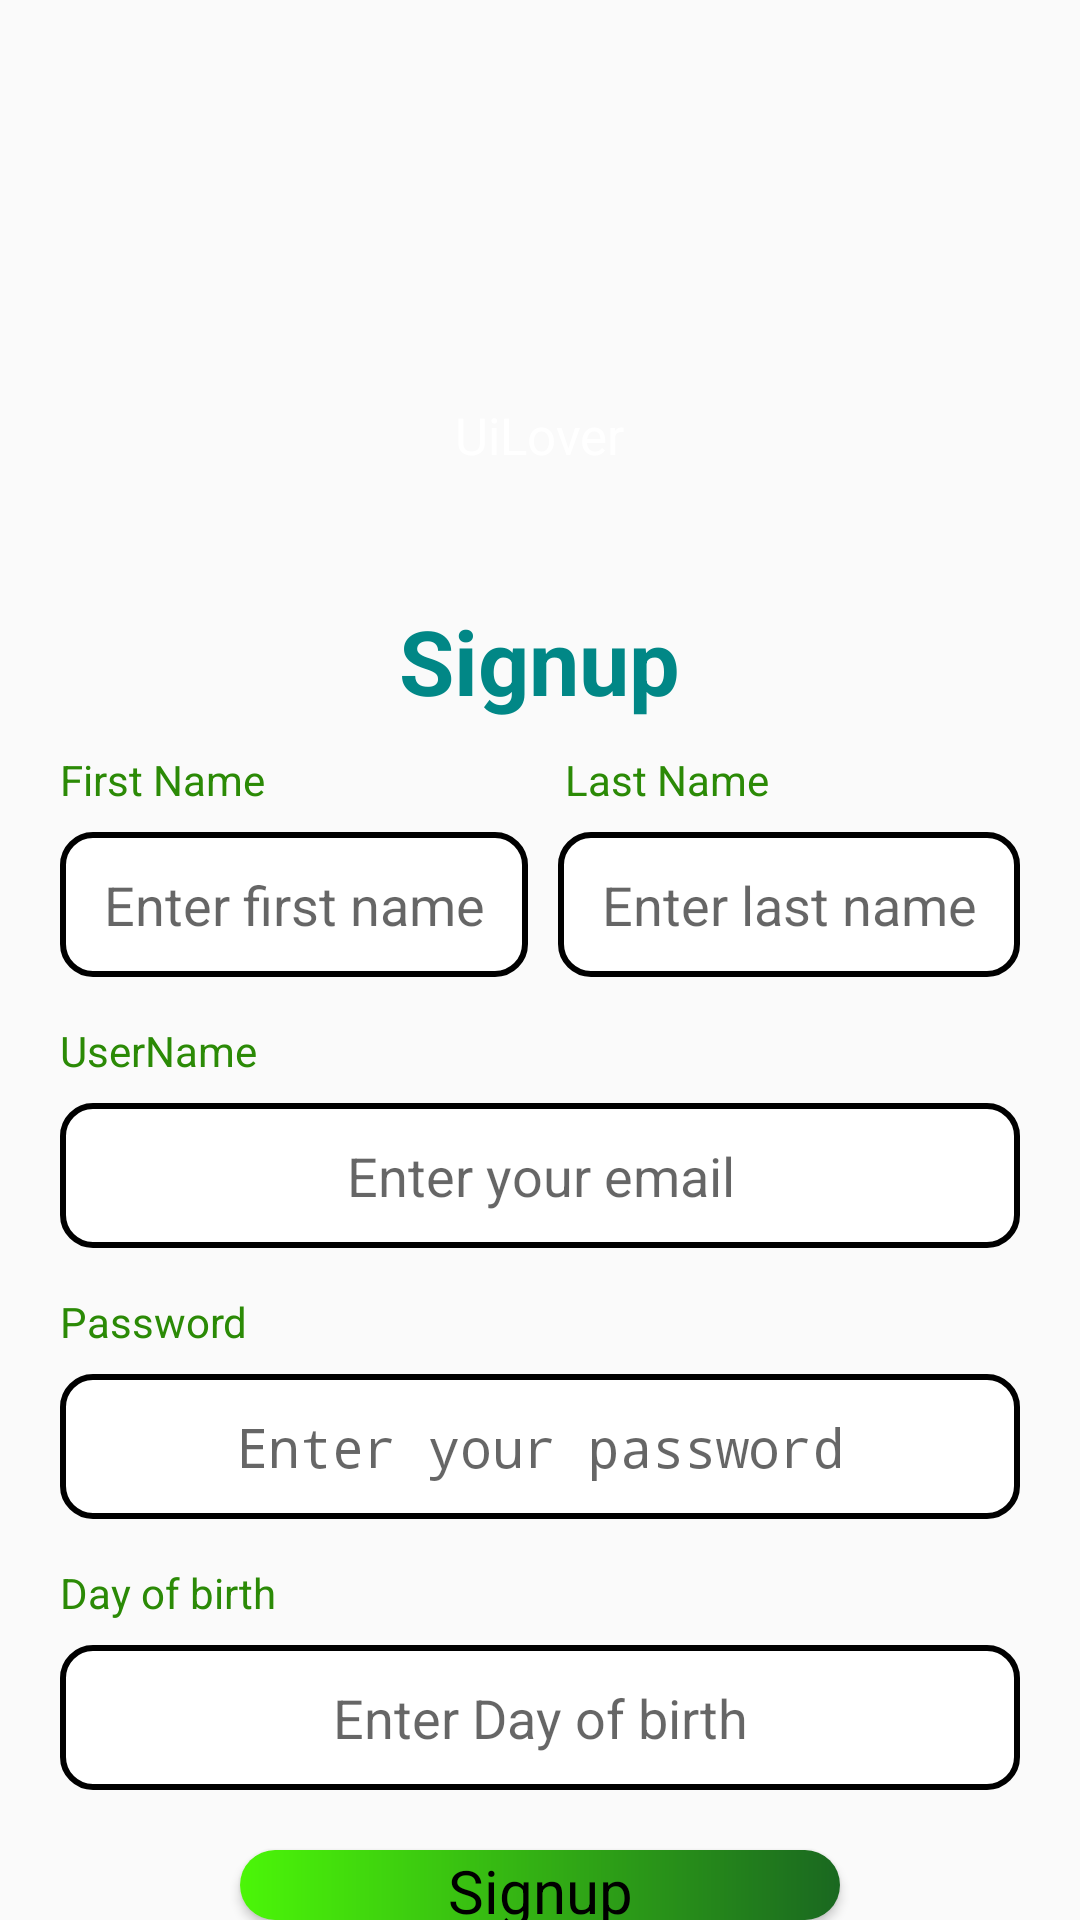

The Android layout XML behind this screen, and the referenced resources:
<!-- AndroidManifest.xml: activity theme Theme.AppCompat.Light.NoActionBar -->
<!-- res/layout/activity_register.xml -->
<?xml version="1.0" encoding="utf-8"?>
<LinearLayout
    xmlns:android="http://schemas.android.com/apk/res/android"
    xmlns:tools="http://schemas.android.com/tools"
    android:layout_width="match_parent"
    android:layout_height="match_parent"
    android:orientation="vertical"
    tools:context=".activity.RegisterActivity">
    <FrameLayout
        android:layout_width="match_parent"
        android:layout_height="wrap_content"
        >
    <ImageView
        android:layout_width="match_parent"
        android:layout_height="200dp"
        android:scaleType="fitXY"
        android:src="@drawable/top_background"
        />
    <LinearLayout
        android:layout_width="wrap_content"
        android:layout_height="wrap_content"
        android:layout_gravity="center"
        android:orientation="vertical"
        >

        <ImageView
            android:layout_width="105dp"
            android:layout_height="90dp"
            android:src="@drawable/circle" />
        <TextView
            android:layout_width="match_parent"
            android:layout_height="wrap_content"
            android:textSize="17sp"
            android:gravity="center"
            android:text="UiLover"
            android:textColor="@color/white"
            />
    </LinearLayout>
    </FrameLayout>
    <TextView
        android:layout_width="wrap_content"
        android:layout_height="wrap_content"
        android:textSize="30sp"
        android:textStyle="bold"
        android:layout_gravity="center_horizontal"
        android:text="Signup"
        android:textColor="@color/teal_700"
        />
    <LinearLayout
        android:layout_marginTop="10dp"
        android:layout_width="match_parent"
        android:layout_height="wrap_content"
        >
    <TextView
        android:layout_width="wrap_content"
        android:layout_height="wrap_content"
        android:textSize="14sp"
        android:layout_marginLeft="20dp"
        android:text="First Name"
        android:textColor="#2B8A06"
        />
        <TextView
            android:layout_width="wrap_content"
            android:layout_height="wrap_content"
            android:textSize="14sp"
            android:layout_marginLeft="100dp"
            android:text="Last Name"
            android:textColor="#2B8A06"
            />
    </LinearLayout>
    <LinearLayout
        android:layout_width="match_parent"
        android:layout_height="wrap_content"
        android:layout_marginTop="8dp"
        android:layout_marginStart="20dp"
        android:layout_marginEnd="20dp"
        >
        <EditText
            android:maxLines="1"
            android:layout_width="wrap_content"
            android:layout_height="wrap_content"
            android:textSize="18sp"
            android:id="@+id/firstName_register"
            android:textColor="@color/black"
            android:padding="12dp"
            android:layout_weight="1"
            android:gravity="center"
            android:layout_marginRight="5dp"
            android:hint="Enter first name"
            android:background="@drawable/custom_edit_text"
            />
        <EditText
            android:maxLines="1"
            android:layout_width="wrap_content"
            android:layout_height="wrap_content"
            android:textSize="18sp"
            android:layout_marginLeft="5dp"
            android:id="@+id/lastName_register"
            android:textColor="@color/black"
            android:padding="12dp"
            android:layout_weight="1"
            android:gravity="center"
            android:hint="Enter last name"
            android:background="@drawable/custom_edit_text"
            />
    </LinearLayout>
    <TextView
        android:layout_marginTop="15dp"
        android:layout_width="wrap_content"
        android:layout_height="wrap_content"
        android:textSize="14sp"
        android:layout_marginLeft="20dp"
        android:text="UserName"
        android:textColor="#2B8A06"
        />

    <EditText
        android:id="@+id/email_register"
        android:layout_width="match_parent"
        android:layout_height="wrap_content"
        android:layout_marginStart="20dp"
        android:layout_marginTop="8dp"
        android:layout_marginEnd="20dp"
        android:background="@drawable/custom_edit_text"
        android:gravity="center"
        android:hint="Enter your email"
        android:padding="12dp"
        android:textColor="@color/black"
        android:textSize="18sp"
        />

    <TextView
        android:layout_width="wrap_content"
        android:layout_height="wrap_content"
        android:textSize="14sp"
        android:layout_marginLeft="20dp"
        android:layout_marginTop="15dp"
        android:text="Password"
        android:textColor="#2B8A06"
        />
    <EditText
        android:inputType="textPassword"
        android:layout_width="match_parent"
        android:layout_height="wrap_content"
        android:textSize="18sp"
        android:id="@+id/password_register"
        android:textColor="@color/black"
        android:layout_marginTop="8dp"
        android:layout_marginStart="20dp"
        android:layout_marginEnd="20dp"
        android:padding="12dp"
        android:gravity="center"
        android:hint="Enter your password"
        android:background="@drawable/custom_edit_text"
        />
    <TextView
        android:layout_marginTop="15dp"
        android:layout_width="wrap_content"
        android:layout_height="wrap_content"
        android:textSize="14sp"
        android:layout_marginLeft="20dp"
        android:text="Day of birth"
        android:textColor="#2B8A06"
        />
    <EditText
        android:layout_width="match_parent"
        android:layout_height="wrap_content"
        android:textSize="18sp"
        android:id="@+id/DayOfBirthRegister"
        android:textColor="@color/black"
        android:layout_marginTop="8dp"
        android:layout_marginStart="20dp"
        android:layout_marginEnd="20dp"
        android:padding="12dp"
        android:gravity="center"
        android:inputType="date"
        android:hint="Enter Day of birth"
        android:background="@drawable/custom_edit_text"
        />
    <androidx.appcompat.widget.AppCompatButton
        android:layout_marginTop="20dp"
        android:layout_width="200dp"
        android:layout_gravity="center_horizontal"
        android:layout_height="wrap_content"
        android:text="Signup"
        android:id="@+id/bt_register"
        android:clickable="true"
        android:foreground="?attr/selectableItemBackground"
        android:background="@drawable/custom_button"
        android:textSize="20sp"
        style="@android:style/Widget.Button"
        />

</LinearLayout>
<!-- resources referenced by this layout -->
<resources>
  <color name="black">#FF000000</color>
  <color name="teal_700">#FF018786</color>
  <color name="white">#FFFFFF</color>
  <!-- drawable custom_button (drawable) -->
  <?xml version="1.0" encoding="utf-8"?>
  <shape
      xmlns:android="http://schemas.android.com/apk/res/android">
  <gradient
      android:startColor="#4BF608"
      android:endColor="#1A6820"
      />
  
      <corners
          android:radius="25dp"
          />
  
  </shape>
  <!-- drawable custom_edit_text (drawable) -->
  <?xml version="1.0" encoding="utf-8"?>
  <shape
      android:shape="rectangle"
      xmlns:android="http://schemas.android.com/apk/res/android">
      <solid
          android:color="@color/white"
          />
      <corners
          android:radius="10dp"
          />
      <stroke
          android:width="2dp"
          android:color="@color/black"
          />
  </shape>
</resources>
